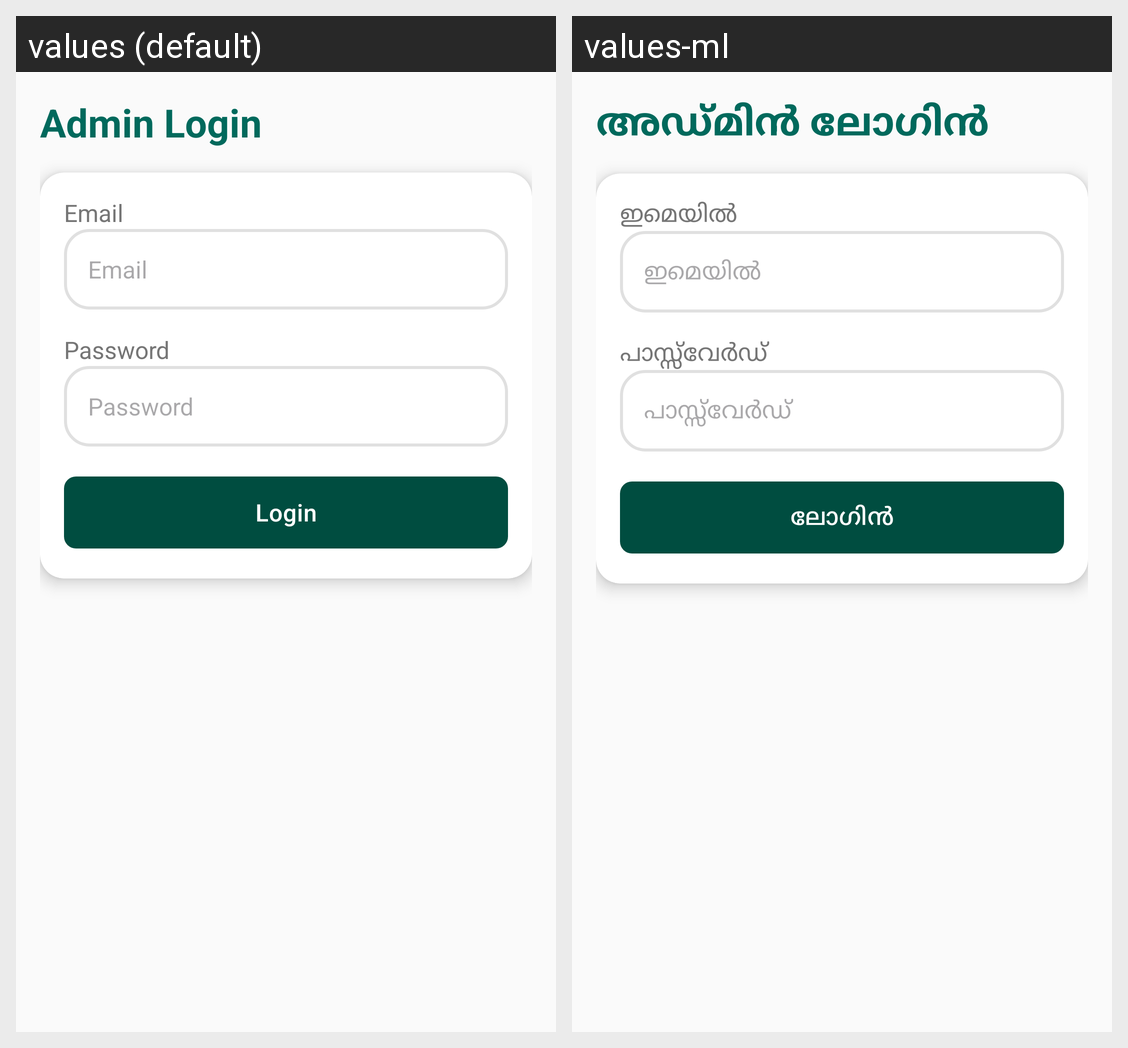

Locale-by-locale string values for the Android screen shown in this grid:
Android screen res/layout/activity_admin_login.xml rendered under 2 locales, left to right: values (default), values-ml. Device: Nexus 5 (rendered at 1080×1920; each locale shown at half size, 540×960, under a caption strip naming it); theme Theme.Welfarewave.
Strings drawn on this screen, with the default value and each locale's value (text and hints the layout hard-codes, and strings that could not be matched under every locale, appear in the picture but are not listed):

admin_login
  values: Admin Login
  values-ml: അഡ്മിൻ ലോഗിൻ

email
  values: Email
  values-ml: ഇമെയിൽ

password
  values: Password
  values-ml: പാസ്സ്‌വേർഡ്

login
  values: Login
  values-ml: ലോഗിൻ
